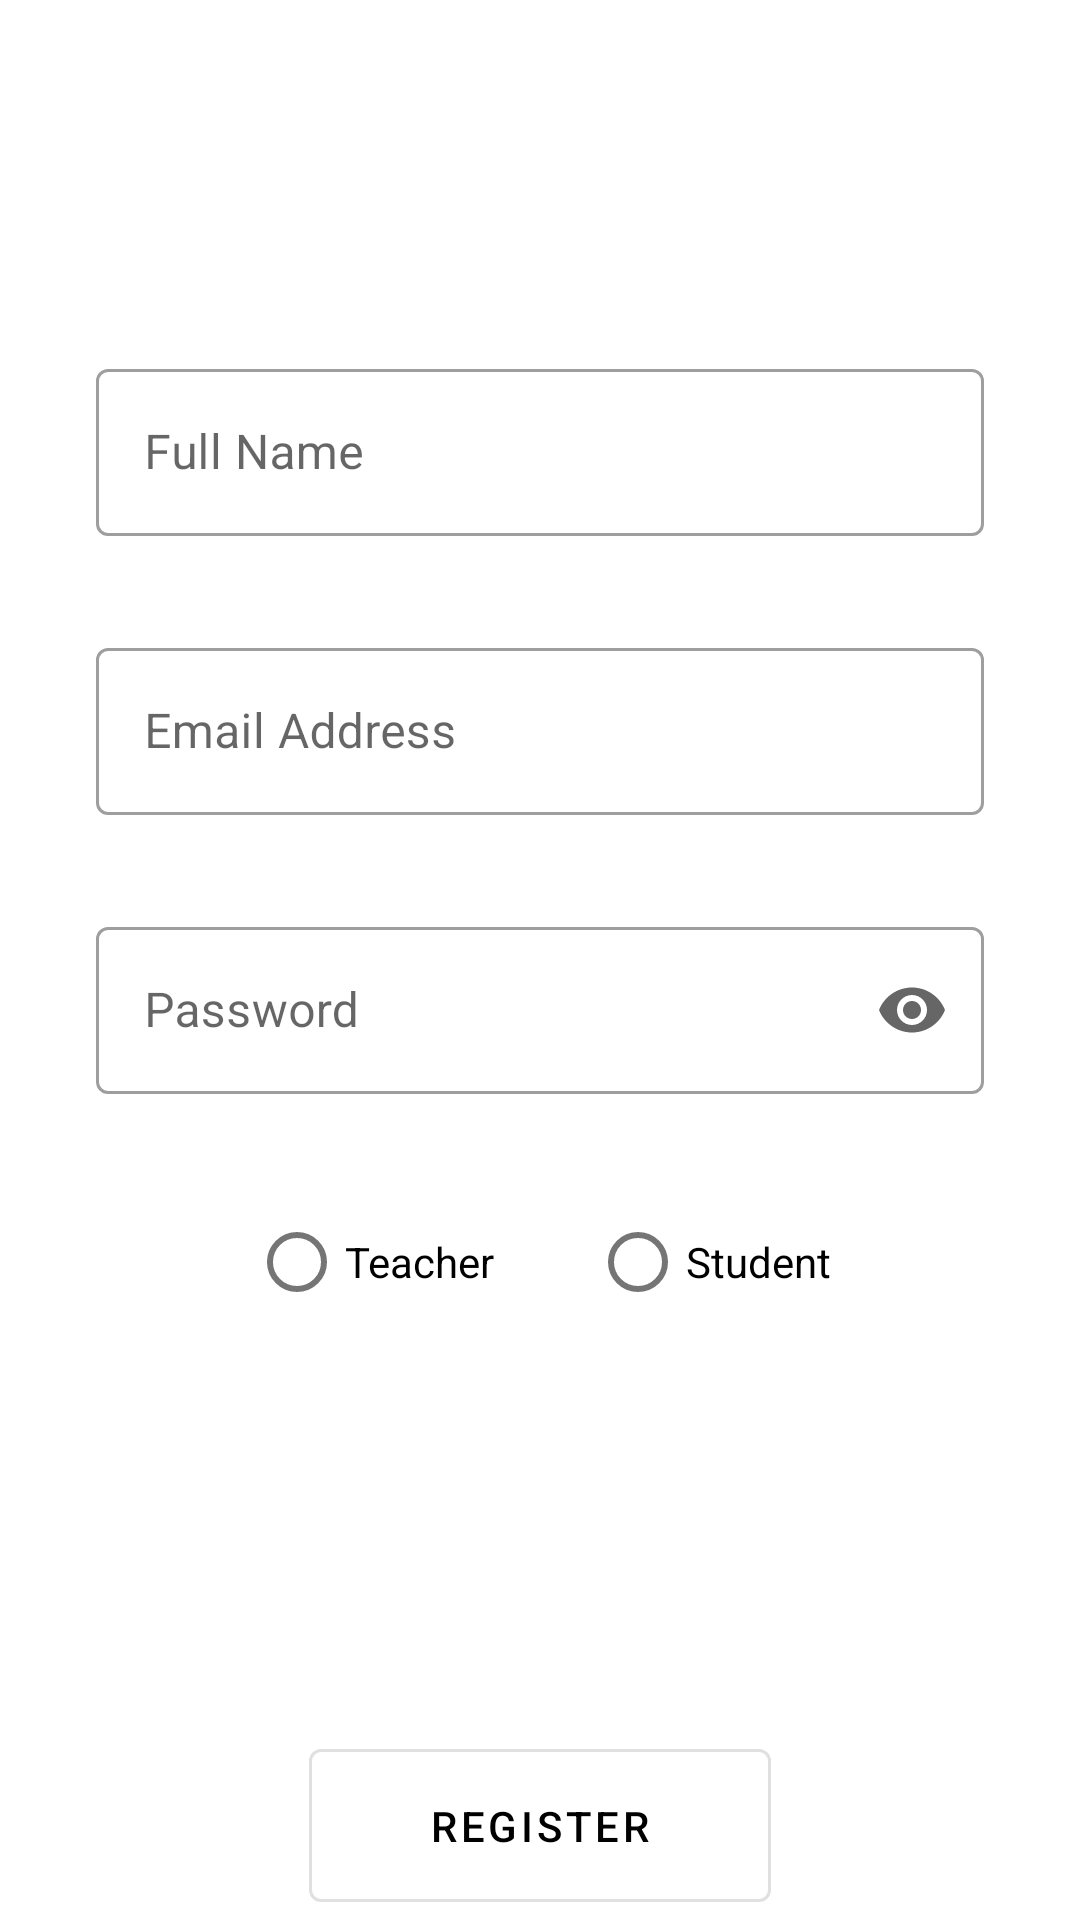

This screen was rendered from an Android layout file. Write that file and the resources it references.
<!-- AndroidManifest.xml: activity theme AppThemeActionBar -->
<!-- res/layout/activity_register.xml -->
<?xml version="1.0" encoding="utf-8"?>
<androidx.constraintlayout.widget.ConstraintLayout xmlns:android="http://schemas.android.com/apk/res/android"
    xmlns:app="http://schemas.android.com/apk/res-auto"
    xmlns:tools="http://schemas.android.com/tools"
    android:layout_width="match_parent"
    android:layout_height="wrap_content">

    <ScrollView
        android:layout_width="match_parent"
        android:layout_height="wrap_content"
        android:overScrollMode="never"
        app:layout_constraintBottom_toTopOf="@id/footer_layout"
        app:layout_constraintTop_toTopOf="parent"
        tools:context=".login.RegisterActivity">

        <com.google.android.material.circularreveal.CircularRevealRelativeLayout
            android:id="@+id/activity_container"
            android:layout_width="match_parent"
            android:layout_height="wrap_content"
            android:clickable="true"
            android:fitsSystemWindows="true"
            android:focusable="true">

            <com.google.android.material.circularreveal.CircularRevealLinearLayout
                android:id="@+id/linear_layout"
                android:layout_width="match_parent"
                android:layout_height="wrap_content"
                android:gravity="center_horizontal"
                android:orientation="vertical">

                <com.google.android.material.textfield.TextInputLayout
                    android:id="@+id/layout_register_fullName"
                    style="@style/Widget.MaterialComponents.TextInputLayout.OutlinedBox"
                    android:layout_width="match_parent"
                    android:layout_height="wrap_content"
                    android:layout_marginHorizontal="32dp"
                    android:layout_marginTop="70dp"
                    android:layout_marginBottom="32dp"
                    android:theme="@style/ColorPrimaryBlack"
                    app:boxBackgroundMode="outline">

                    <com.google.android.material.textfield.TextInputEditText
                        android:layout_width="match_parent"
                        android:layout_height="match_parent"
                        android:hint="@string/text_fullName"
                        android:inputType="textPersonName|textCapWords" />
                </com.google.android.material.textfield.TextInputLayout>

                <com.google.android.material.textfield.TextInputLayout
                    android:id="@+id/layout_register_email"
                    style="@style/Widget.MaterialComponents.TextInputLayout.OutlinedBox"
                    android:layout_width="match_parent"
                    android:layout_height="wrap_content"
                    android:layout_marginHorizontal="32dp"
                    android:theme="@style/ColorPrimaryBlack"
                    app:boxBackgroundMode="outline">

                    <com.google.android.material.textfield.TextInputEditText
                        android:layout_width="match_parent"
                        android:layout_height="match_parent"
                        android:hint="@string/text_email"
                        android:inputType="textEmailAddress" />
                </com.google.android.material.textfield.TextInputLayout>

                <com.google.android.material.textfield.TextInputLayout
                    android:id="@+id/layout_register_password"
                    style="@style/Widget.MaterialComponents.TextInputLayout.OutlinedBox"
                    android:layout_width="match_parent"
                    android:layout_height="wrap_content"
                    android:layout_margin="32dp"
                    android:theme="@style/ColorPrimaryBlack"
                    app:boxBackgroundMode="outline"
                    app:endIconMode="password_toggle"
                    app:errorIconDrawable="@null">

                    <com.google.android.material.textfield.TextInputEditText
                        android:layout_width="match_parent"
                        android:layout_height="match_parent"
                        android:hint="@string/text_password"
                        android:inputType="textPassword" />
                </com.google.android.material.textfield.TextInputLayout>

                <RadioGroup
                    android:id="@+id/radio_group_buttons"
                    style="@style/Widget.AppCompat.CompoundButton.RadioButton"
                    android:layout_width="wrap_content"
                    android:layout_height="wrap_content"
                    android:layout_centerHorizontal="true"
                    android:layout_gravity="center"
                    android:orientation="horizontal"
                    android:theme="@style/ColorSecondaryBlack">

                    <com.google.android.material.radiobutton.MaterialRadioButton
                        android:id="@+id/radio_button_teacher"
                        style="@style/Widget.AppCompat.CompoundButton.RadioButton"
                        android:layout_width="match_parent"
                        android:layout_height="wrap_content"
                        android:layout_marginEnd="32dp"
                        android:text="@string/text_teacher" />

                    <com.google.android.material.radiobutton.MaterialRadioButton
                        android:id="@+id/radio_button_student"
                        style="@style/Widget.AppCompat.CompoundButton.RadioButton"
                        android:layout_width="match_parent"
                        android:layout_height="wrap_content"
                        android:text="@string/text_student" />

                </RadioGroup>

            </com.google.android.material.circularreveal.CircularRevealLinearLayout>

            <ProgressBar
                android:id="@+id/register_progress_bar"
                style="@style/Widget.AppCompat.ProgressBar"
                android:layout_width="wrap_content"
                android:layout_height="wrap_content"
                android:layout_below="@id/linear_layout"
                android:layout_centerHorizontal="true"
                android:foregroundGravity="center_horizontal"
                android:indeterminate="true"
                android:visibility="invisible" />

        </com.google.android.material.circularreveal.CircularRevealRelativeLayout>
    </ScrollView>

    <RelativeLayout
        android:id="@+id/footer_layout"
        android:layout_width="match_parent"
        android:layout_height="wrap_content"
        android:orientation="vertical"
        app:layout_constraintBottom_toBottomOf="parent"
        app:layout_constraintEnd_toEndOf="parent"
        app:layout_constraintStart_toStartOf="parent">

        <View
            android:id="@+id/faded_background"
            style="@style/FadedView"
            android:layout_width="match_parent"
            android:layout_height="40dp" />

        <View
            android:id="@+id/white_background"
            style="@style/OpaqueView"
            android:layout_width="match_parent"
            android:layout_height="60dp"
            android:layout_below="@id/faded_background" />

        <com.google.android.material.button.MaterialButton
            android:id="@+id/button_register"
            style="@style/Widget.MaterialComponents.Button.OutlinedButton"
            android:layout_width="wrap_content"
            android:layout_height="wrap_content"
            android:layout_alignBottom="@id/white_background"
            android:layout_centerHorizontal="true"
            android:layout_gravity="center_horizontal"
            android:paddingHorizontal="40dp"
            android:paddingVertical="16dp"
            android:text="@string/text_register_button"
            android:theme="@style/ColorPrimaryBlack" />
    </RelativeLayout>

</androidx.constraintlayout.widget.ConstraintLayout>
<!-- resources referenced by this layout -->
<resources>
  <string name="text_email">Email Address</string>
  <string name="text_fullName">Full Name</string>
  <string name="text_password">Password</string>
  <string name="text_register_button">Register</string>
  <string name="text_student">Student</string>
  <string name="text_teacher">Teacher</string>
  <style name="ColorPrimaryBlack" parent="">
          <item name="colorPrimary">@color/black</item>
      </style>
  <style name="ColorSecondaryBlack" parent="">
          <item name="colorSecondary">@color/black</item>
      </style>
  <style name="FadedView">
          <item name="background">@drawable/transparent_white_faded_background</item>
      </style>
  <style name="OpaqueView">
          <item name="background">@color/white</item>
      </style>
  <style name="AppThemeActionBar" parent="Theme.MaterialComponents.DayNight">
          <item name="actionBarTheme">@style/ColorPrimaryWhite</item>
          <item name="android:statusBarColor" tools:targetApi="l">?colorOnPrimary</item>
          <item name="android:windowLightStatusBar">true</item>
          <item name="materialAlertDialogTheme">@style/AlertDialogTheme</item>
          <item name="colorSecondary">@color/black</item>
  
      </style>
  <color name="black">#FF000000</color>
  <!-- drawable transparent_white_faded_background (drawable) -->
  <?xml version="1.0" encoding="utf-8"?>
  <selector xmlns:android="http://schemas.android.com/apk/res/android">
      <item>
          <shape>
              <gradient
                  android:angle="90"
                  android:startColor="@color/white"
                  android:centerColor="#99FFFFFF"
                  android:endColor="#00FFFFFF"
                  android:type="linear" />
          </shape>
      </item>
  
  </selector>
  <color name="white">#FFFFFFFF</color>
  <style name="ColorPrimaryWhite" parent="">
          <item name="colorPrimary">@color/white</item>
      </style>
  <style name="AlertDialogTheme" parent="ThemeOverlay.MaterialComponents.Dialog.Alert">
          <item name="buttonBarNegativeButtonStyle">@style/ButtonStyle</item>
          <item name="buttonBarPositiveButtonStyle">@style/ButtonStyle</item>
      </style>
  <style name="ButtonStyle" parent="Widget.MaterialComponents.Button.TextButton.Dialog">
          <item name="android:textColor">@color/black</item>
      </style>
</resources>
